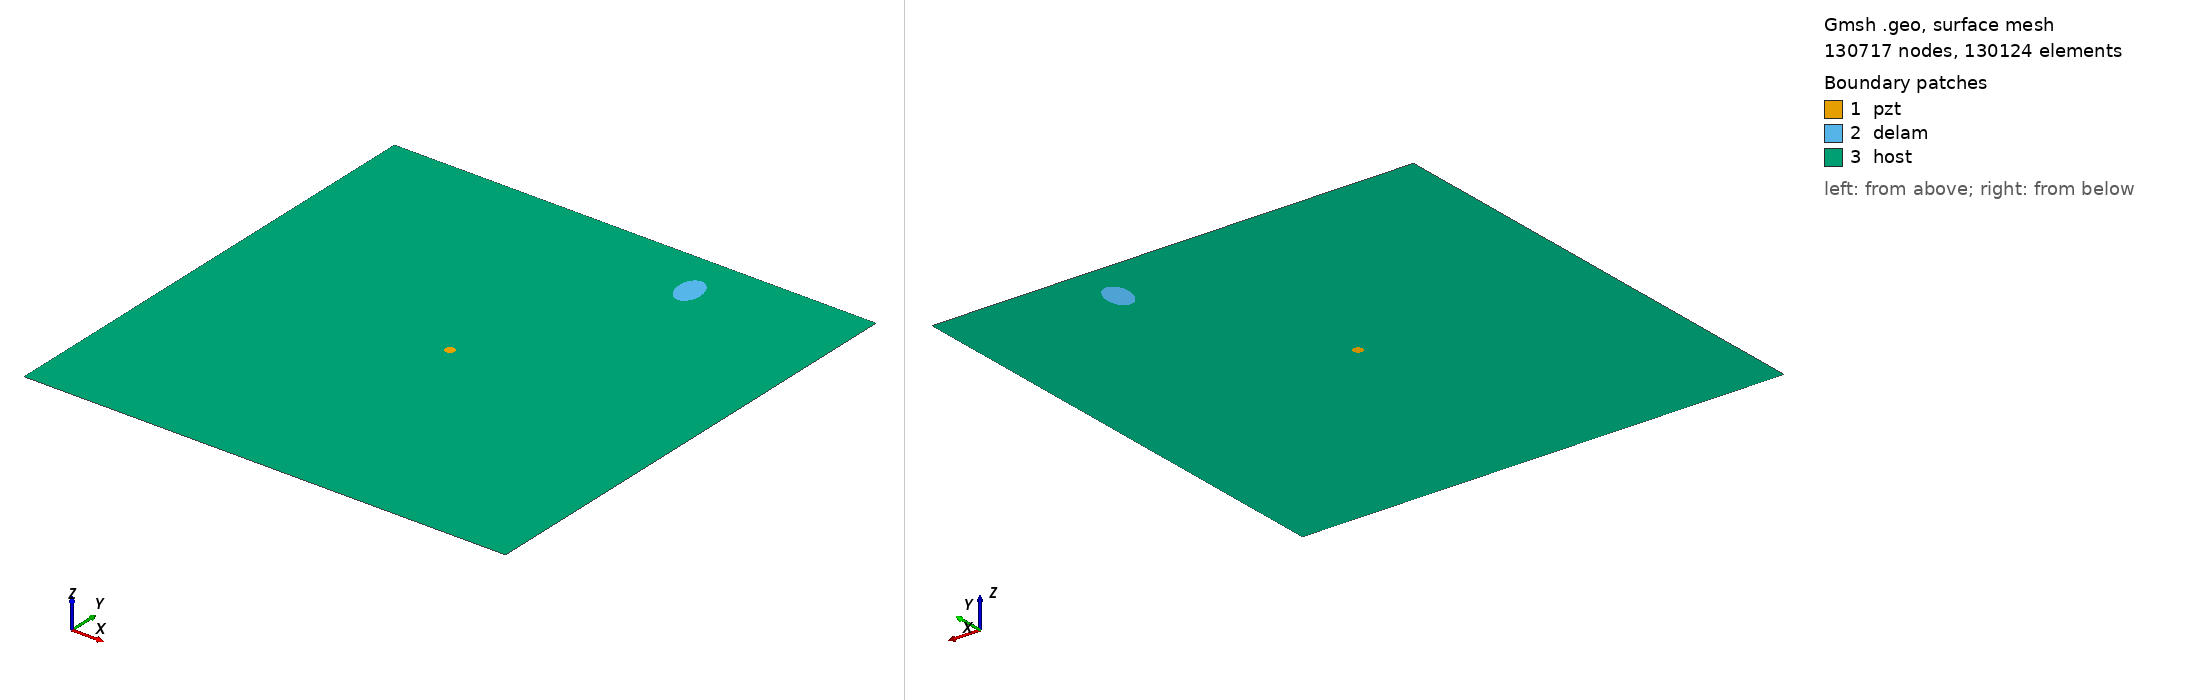

Gmsh geometry script, surface-meshed: 130717 nodes, 130124 surface elements. Boundary patches (legend numbers): 1 pzt, 2 delam, 3 host. Left view from above one corner, right view from below the opposite corner. Legend entries are the model's physical surfaces. The drawing asked Gmsh for element sizes between 1% and 20% of the model's largest extent; the script's own settings can give other sizes.

=== m2_rand_single_delam_81.geo (drawn) ===
SetFactory("OpenCASCADE");
L=0.500000; 
W=0.500000; 
a=0.018659; 
b=0.012426; 
x=0.344398; 
y=0.450760; 
alpha=0.552572 *Pi; 
r=0.005000; 
xpzt=0.250000; 
ypzt=0.250000; 
//+
Point(1) = {0, 0, 0, 1.0};
//+
Point(2) = {L, 0, 0, 1.0};
//+
Point(3) = {L, W, 0, 1.0};
//+
Point(4) = {0, W, 0, 1.0};
//+
Line(1) = {1, 2};
//+
Line(2) = {2, 3};
//+
Line(3) = {3, 4};
//+
Line(4) = {4, 1};
//+
Circle(5) = {xpzt, ypzt, -0, r, 0, 2*Pi};
//+
Ellipse(6) = {x, y, -0, a, b, 0, 2*Pi};
//+
Rotate {{0, 0, 1}, {x, y, 0}, alpha} {
  Curve{6}; 
}
//+
Curve Loop(1) = {4, 1, 2, 3};
//+
Curve Loop(2) = {6};
//+
Curve Loop(3) = {5};
//+
Curve Loop(4) = {6};
//+
Curve Loop(5) = {5};
//+
Plane Surface(1) = {5};
//+
Plane Surface(2) = {4};
//+
Plane Surface(3) = {1, 2, 3};
//+
Point(9) = {xpzt, ypzt, 0, 1.0};
//+
Point{9} In Surface {1};// mesh node at centre of pzt
//+
Physical Surface("pzt") = {1};
//+
Physical Surface("delam") = {2};
//+
Physical Surface("host") = {3};

Mesh.Algorithm = 6; // Frontal
Mesh.CharacteristicLengthFactor = 0.034000;
Mesh.CharacteristicLengthMin = 0.001000;
Mesh.CharacteristicLengthMax = 0.200000;
Mesh.RecombineAll = 1; // Apply recombination algorithm
Mesh.SubdivisionAlgorithm = 1; // 1: all quadrangles
Mesh.Smoothing = 1;
